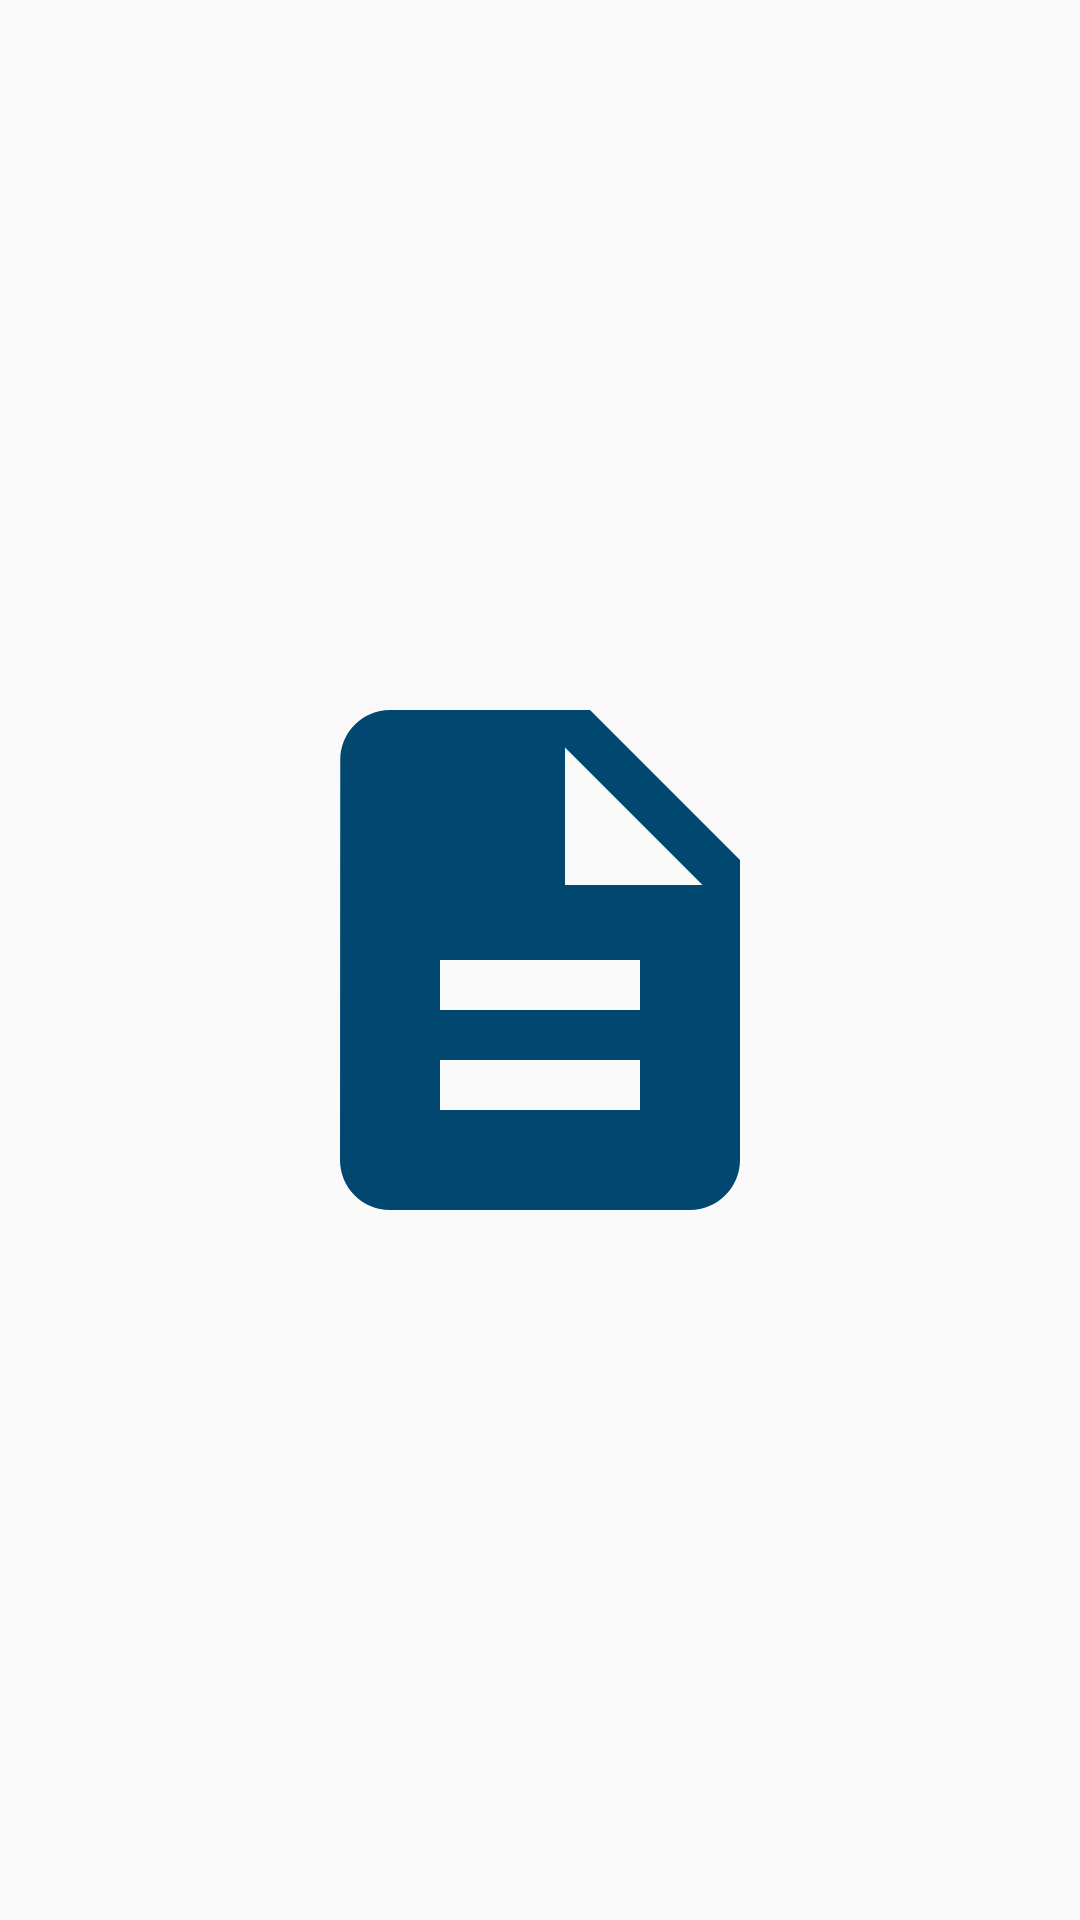

Produce the Android XML layout that renders to this screen, including the resource entries it uses.
<!-- AndroidManifest.xml: activity theme Theme.Design.Light.NoActionBar -->
<!-- res/layout/activity_splash.xml -->
<?xml version="1.0" encoding="utf-8"?>
<RelativeLayout xmlns:android="http://schemas.android.com/apk/res/android"
    xmlns:app="http://schemas.android.com/apk/res-auto"
    xmlns:tools="http://schemas.android.com/tools"
    android:layout_width="match_parent"
    android:layout_height="match_parent"
    tools:context=".presentation.view.activities.SplashActivity">

    <ImageView
        android:layout_width="200dp"
        android:layout_height="200dp"
        android:src="@drawable/ic_splash"
        android:layout_centerInParent="true"
        android:id="@+id/splash_icon"/>

</RelativeLayout>
<!-- resources referenced by this layout -->
<resources>
  <!-- drawable ic_splash (drawable) -->
  <vector android:height="24dp" android:tint="#01476F"
      android:viewportHeight="24" android:viewportWidth="24"
      android:width="24dp" xmlns:android="http://schemas.android.com/apk/res/android">
      <path android:fillColor="@android:color/white" android:pathData="M14,2L6,2c-1.1,0 -1.99,0.9 -1.99,2L4,20c0,1.1 0.89,2 1.99,2L18,22c1.1,0 2,-0.9 2,-2L20,8l-6,-6zM16,18L8,18v-2h8v2zM16,14L8,14v-2h8v2zM13,9L13,3.5L18.5,9L13,9z"/>
  </vector>
</resources>
